The GitHub repository dhawsespandan/agrisense-ai contains a labelled image folder "leaf_disease_dataset" with 5 categories: alternaria leaf spot, brown spot, gray spot, healthy leaf, rust. Examples follow, each with its label.

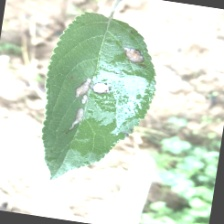
Label: gray spot

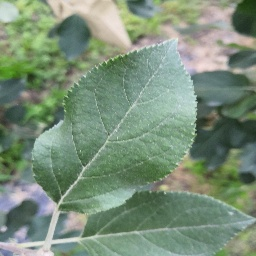
Label: healthy leaf

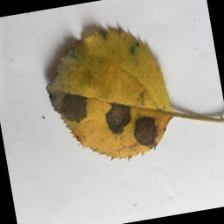
Label: brown spot

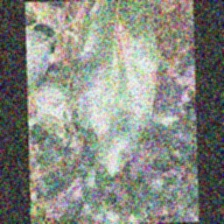
Label: alternaria leaf spot

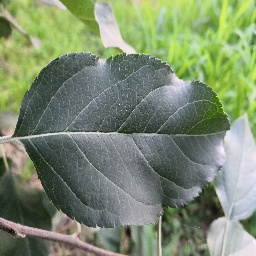
Label: healthy leaf

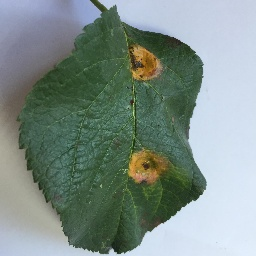
Label: rust
